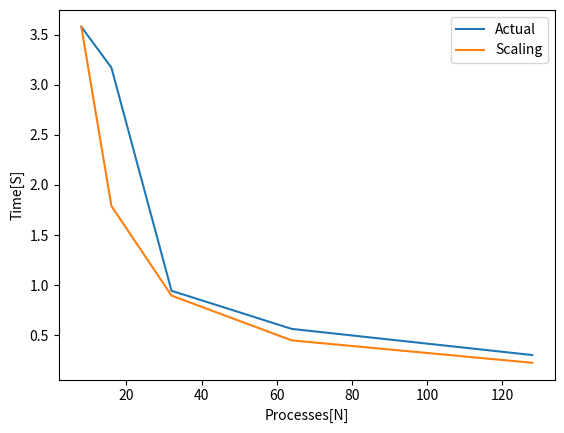

Write Python code to recreate this figure.
import numpy as np;
import matplotlib.pyplot as plt;

size = np.array([8, 16, 32, 64, 128]);
time = np.array([3.579621, 3.171401, 0.942964, 0.562067, 0.301035]);

time_approx = np.array([3.579621, 3.579621/2, 3.579621/4, 3.579621/8, 3.579621/16]);

plt.plot(size, time, size, time_approx);
plt.legend(["Actual", "Scaling"])
plt.ylabel("Time[S]");
plt.xlabel("Processes[N]");
plt.show();
